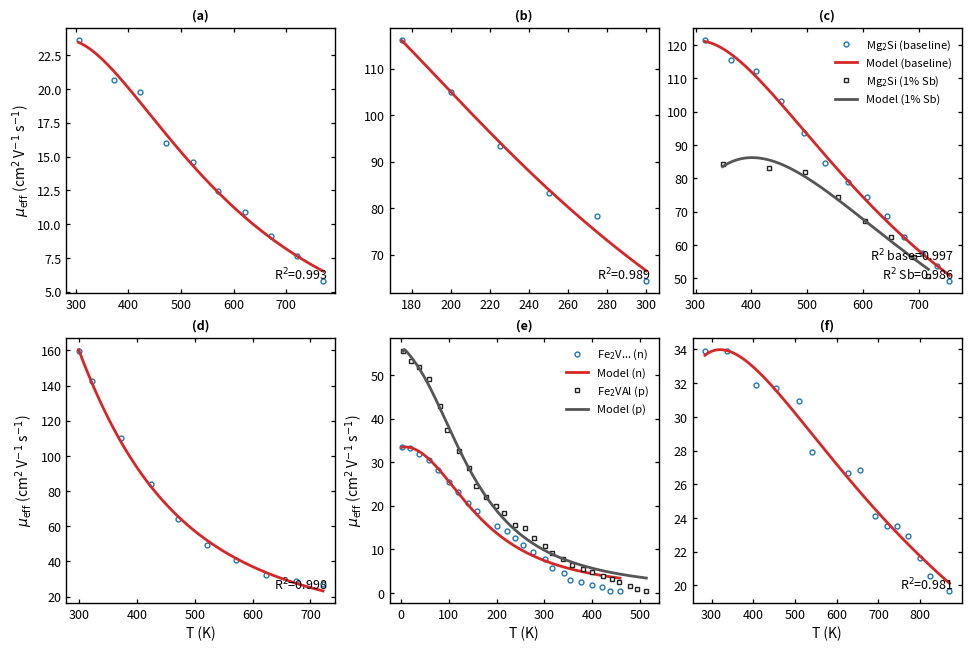

The script that saved this image:
# ===============================================================
# Mobility fits — Eq. (7) with APS-like styling
# Panels:
#   (a) ZnO: Ta-doped (~3%)
#   (b) Bi2Te3 (n)
#   (c) Mg2Si (baseline) + Mg2Si (1% Sb) in one axes
#   (d) SnSe (p)
#   (e) Fe2V (n) + Fe2V (p) in one axes
#   (f) ZrNiSn  ← NEW
# ===============================================================

import numpy as np
import matplotlib.pyplot as plt
from scipy.optimize import curve_fit
from pathlib import Path
import math, json

# ---------------- Utilities ----------------
def safe_pow(base, exp, min_base=1e-12):
    b = np.asarray(base, float)
    return np.power(np.clip(b, min_base, np.inf), exp)

def sanitize_xy(T, y):
    T = np.asarray(T, float); y = np.asarray(y, float)
    m = np.isfinite(T) & np.isfinite(y) & (T > 0)
    T, y = T[m], y[m]
    o = np.argsort(T)
    return T[o], y[o]

def fit_metrics(y, yhat, k_params):
    resid = y - yhat
    rss = float(np.sum(resid**2))
    tss = float(np.sum((y - np.mean(y))**2))
    r2  = 1.0 - rss/tss if tss > 0 else np.nan
    n   = len(y)
    aic = 2*k_params + n*math.log(max(rss/n, 1e-300))
    aicc = aic + (2*k_params*(k_params+1))/max(n - k_params - 1, 1e-9)
    bic = k_params*math.log(max(n,1)) + n*math.log(max(rss/n, 1e-300))
    return r2, aicc, bic

# ---------------- Unified model ----------------
kB = 8.617333262e-5  # eV/K

def l_of_T(T, l300, p):
    return l300 * safe_pow(T/300.0, -p)

def mu_w_of_T(T, mu0, q):
    return mu0 * safe_pow(T/300.0, -q)

def mu_eff_model(T, mu0, q, Phi, l300, p, wGB):
    lT = l_of_T(T, l300, p)
    G  = lT / (lT + wGB)
    return mu_w_of_T(T, mu0, q) * np.exp(-Phi/(kB*T)) * G

# ---------------- Fit driver ----------------
def fit_best_spec(T, mu, wGB_grid, p_grid):
    T, mu = sanitize_xy(T, mu)
    best = None
    for wGB in wGB_grid:
        for p_fixed in p_grid:
            def f(T, mu0, q, Phi, l300):
                return mu_eff_model(T, mu0, q, Phi, l300, p_fixed, wGB)
            p0     = [max(mu[0], 1.0), 0.6, 0.02, 30.0]
            bounds = ([0.0, -2.0, 0.0,  5.0],
                      [1e6,  2.0, 0.25, 500.0])
            try:
                popt, _ = curve_fit(f, T, mu, p0=p0, bounds=bounds, maxfev=800000)
                yhat = f(T, *popt)
                r2, aicc, bic = fit_metrics(mu, yhat, k_params=4)
                cand = dict(
                    r2=r2, aicc=aicc, bic=bic, T=T, mu=mu, yhat=yhat,
                    params=dict(mu0=float(popt[0]), q=float(popt[1]), Phi=float(popt[2]),
                                l300=float(popt[3]), p=float(p_fixed), wGB=float(wGB)),
                    spec=f"wGB={wGB:g} nm, p={p_fixed:g}"
                )
                if best is None or cand["aicc"] < best["aicc"]:
                    best = cand
            except Exception:
                pass
    if best is None:
        raise RuntimeError("No successful fit — widen grids.")
    return best

# ---------------- Datasets ----------------
datasets = [
    # (a) ZnO — Ta-doped (~3%)
    ("ZnO: Ta-doped (~3%)",
     np.array([305.1020408, 371.9954649, 422.4489796, 471.7687075, 522.2222222,
               570.9750567, 621.4285714, 671.8820862, 721.7687075, 770.521542], float),
     np.array([23.63489499, 20.63004847, 19.75767367, 15.97738288, 14.62035541,
               12.48788368, 10.93699515,  9.095315024, 7.641357027, 5.799676898], float)),

    # (b) Bi2Te3 (n-type)
    ("Bi2Te3 (n-type)",
     np.array([175,200,225,250,275,300], float),
     np.array([116.2,105.0,93.34,83.25,78.4,64.37], float)),

    # (c1) Mg2Si — baseline (NEW)
    ("Mg2Si (baseline, n-type)",
     np.array([316.8350168,362.8507295,407.7441077,452.0763187,494.1638608,
               532.3232323,573.28844,607.5196409,643.4343434,673.1762065,
               705.1627385,732.6599327,754.5454545], float),
     np.array([121.6438356,115.6164384,112.3287671,103.2876712,93.69863014,
               84.65753425,78.96678967,74.24354244,68.78228782,62.43542435,
               57.71217712,53.72693727,49.15129151], float)),

    # (c2) Mg2Si — 1% Sb (existing)
    ("Mg2Si (1% Sb, n-type)",
     np.array([348.2603816,431.3131313,495.8473625,554.2087542,603.030303,
               650.7295174,691.1335578,716.9472503], float),
     np.array([84.31818182,82.95454545,82.04545455,74.26470588,67.05882353,
               62.35294118,56.32352941,50.58823529], float)),

    # (d) SnSe (p-type)
    ("SnSe (p-type)",
     np.array([299.3702771,322.0403023,372.418136,424.0554156,471.2846348,
               521.0327456,570.7808564,623.0478589,674.6851385,721.9143577], float),
     np.array([159.4594595,142.3423423,109.9099099,83.78378378,63.96396396,
               49.54954955,40.54054054,32.43243243,28.82882883,27.02702703], float)),

    # (e1) Fe2V… — n-type
    ("Fe2V0.95Ta0.05Al0.95Si0.05 (n-type)",
     np.array([2.159827214,19.43844492,37.79697624,58.31533477,77.7537797,
               100.4319654,119.8704104,140.3887689,158.7473002,200.8639309,
               222.462203,238.6609071,255.9395248,275.3779698,300.2159827,
               316.4146868,340.1727862,354.2116631,375.8099352,399.5680346,
               420.0863931,436.2850972,457.8833693], float),
     np.array([33.45821326,33.19884726,31.90201729,30.43227666,28.27089337,
               25.41786744,23.17002882,20.66282421,18.84726225,15.38904899,
               14.17867435,12.53602305,11.06628242,9.423631124,7.867435159,
               5.706051873,4.495677233,2.853025937,2.42074928,1.902017291,
               1.383285303,0.518731988,0.432276657], float)),

    # (e2) Fe2V… — p-type
    ("Fe2VAl0.95Si0.05 (p-type)",
     np.array([4.319654428,21.59827214,37.79697624,58.31533477,80.99352052,
               97.19222462,122.0302376,141.4686825,157.6673866,198.7041037,
               178.1857451,215.9827214,238.6609071,259.1792657,278.6177106,
               301.2958963,316.4146868,339.0928726,358.5313175,381.2095032,
               399.5680346,423.3261339,441.6846652,456.8034557,479.4816415,
               492.4406048,512.9589633], float),
     np.array([55.5907781,53.25648415,51.78674352,49.10662824,42.79538905,
               37.26224784,32.50720461,28.6167147,24.46685879,19.88472622,
               22.04610951,18.41498559,15.64841499,14.870317,12.53602305,
               10.7204611,9.250720461,7.694524496,6.484149856,5.53314121,
               4.755043228,3.976945245,3.112391931,2.593659942,1.469740634,
               0.951008646,0.518731988], float)),

    # (f) ZrNiSn — NEW
    ("ZrNiSn (dense polycrystal)",
     np.array([284.1845303,336.5733539,405.7660999,454.2010372,510.5436716,
               540.1977056,626.1943741,655.8484081,691.4333092,720.0988151,
               744.8105101,770.5107333,799.1762391,823.8879341,870.345966], float),
     np.array([33.91691245,33.91691245,31.91394751,31.69139334,30.94955363,
               27.90801198,26.64688392,26.86943526,24.12463062,23.53115659,
               23.53115659,22.9376854,21.6023745,20.56379778,19.6735924], float))
]

# dataset-specific grids (physics-guided)
def grids_for(name):
    if "ZnO" in name:
        return (6,8,10,12,15), (1.8,2.0,2.2)          # Ta–ZnO
    if "Bi2Te3" in name:
        return (50,100,200), (1.2,1.5,1.8)
    if "ZrNiSn" in name:
        return (15,20,30,40), (0.5,0.6,0.8,1.0)       # alloy-like slope ~T^-0.5
    return (10,15,20,30,40), (1.5,1.8,2.0,2.2)

# ---------------- Fit all ----------------
fits = []
for name, T, mu in datasets:
    wgrid, pgrid = grids_for(name)
    best = fit_best_spec(T, mu, wGB_grid=wgrid, p_grid=pgrid)
    fits.append((name, best))
    print(f"{name:33s} | R^2={best['r2']:.3f} | {best['spec']} | params={best['params']}")

fitmap = {name: bf for name, bf in fits}

# ---------------- Styling ----------------
plt.rcParams.update({
    "font.size": 9, "axes.labelsize": 10, "axes.titlesize": 10,
    "xtick.direction": "in", "ytick.direction": "in",
    "xtick.minor.visible": False, "ytick.minor.visible": False,
    "xtick.major.size": 3.0, "ytick.major.size": 3.0,
})

BLUE  = "#1f77b4"  # series A (data)
BLACK = "#222222"  # series B (data)
RED   = "#d62728"  # fit A
GRAY  = "#555555"  # fit B

def panel_box(ax):
    for side in ("top","right","bottom","left"):
        ax.spines[side].set_visible(True)
        ax.spines[side].set_linewidth(1.0)
    ax.tick_params(which="both", direction="in", length=3.0, width=0.9, top=True, right=True)

def mu_eff_from_params(Tx, P):
    lT = l_of_T(Tx, P["l300"], P["p"])
    G  = lT/(lT + P["wGB"])
    return mu_w_of_T(Tx, P["mu0"], P["q"]) * np.exp(-P["Phi"]/(kB*Tx)) * G

# ---------------- Plot mosaic ----------------
labels = ["a","b","c","d","e","f"]
nrows, ncols = 2, 3
fig, axs = plt.subplots(nrows, ncols, figsize=(9.6, 6.4), constrained_layout=True)

# (a) ZnO
ax = axs[0,0]; name = "ZnO: Ta-doped (~3%)"; bf = fitmap[name]
T, mu, P = bf["T"], bf["mu"], bf["params"]; Tfine = np.linspace(max(1.0, T.min()), T.max(), 800)
ax.plot(T, mu, linestyle="none", marker="o", ms=3.5, mfc="white", mec=BLUE, mew=1.0, color=BLUE)
ax.plot(Tfine, mu_eff_from_params(Tfine, P), lw=2.0, color=RED)
panel_box(ax); ax.text(0.5,1.02,"(a)", transform=ax.transAxes, ha="center", va="bottom", fontweight="bold")
ax.text(0.97,0.04,f"R$^2$={bf['r2']:.3f}", transform=ax.transAxes, ha="right", va="bottom")
ax.set_ylabel(r"$\mu_{\mathrm{eff}}$ (cm$^2$ V$^{-1}$ s$^{-1}$)")

# (b) Bi2Te3
ax = axs[0,1]; name = "Bi2Te3 (n-type)"; bf = fitmap[name]
T, mu, P = bf["T"], bf["mu"], bf["params"]; Tfine = np.linspace(max(1.0, T.min()), T.max(), 800)
ax.plot(T, mu, linestyle="none", marker="o", ms=3.5, mfc="white", mec=BLUE, mew=1.0, color=BLUE)
ax.plot(Tfine, mu_eff_from_params(Tfine, P), lw=2.0, color=RED)
panel_box(ax); ax.text(0.5,1.02,"(b)", transform=ax.transAxes, ha="center", va="bottom", fontweight="bold")
ax.text(0.97,0.04,f"R$^2$={bf['r2']:.3f}", transform=ax.transAxes, ha="right", va="bottom")

# (c) Mg2Si combined
ax_c = axs[0,2]
nameA = "Mg2Si (baseline, n-type)"
nameB = "Mg2Si (1% Sb, n-type)"
bfA, bfB = fitmap[nameA], fitmap[nameB]
TA, muA, PA = bfA["T"], bfA["mu"], bfA["params"]; TAf = np.linspace(max(1.0, TA.min()), TA.max(), 800)
TB, muB, PB = bfB["T"], bfB["mu"], bfB["params"]; TBf = np.linspace(max(1.0, TB.min()), TB.max(), 800)
ax_c.plot(TA, muA, linestyle="none", marker="o", ms=3.5, mfc="white", mec=BLUE,  mew=1.0, color=BLUE,  label="Mg$_2$Si (baseline)")
ax_c.plot(TAf, mu_eff_from_params(TAf, PA), lw=2.0, color=RED,  label="Model (baseline)")
ax_c.plot(TB, muB, linestyle="none", marker="s", ms=3.2, mfc="white", mec=BLACK, mew=1.0, color=BLACK, label="Mg$_2$Si (1% Sb)")
ax_c.plot(TBf, mu_eff_from_params(TBf, PB), lw=2.0, color=GRAY, label="Model (1% Sb)")
panel_box(ax_c); ax_c.text(0.5,1.02,"(c)", transform=ax_c.transAxes, ha="center", va="bottom", fontweight="bold")
ax_c.text(0.97,0.04,f"R$^2$ base={bfA['r2']:.3f}\nR$^2$ Sb={bfB['r2']:.3f}", transform=ax_c.transAxes, ha="right", va="bottom")
ax_c.legend(frameon=False, fontsize=8, loc="upper right")

# (d) SnSe
ax = axs[1,0]; name = "SnSe (p-type)"; bf = fitmap[name]
T, mu, P = bf["T"], bf["mu"], bf["params"]; Tfine = np.linspace(max(1.0, T.min()), T.max(), 800)
ax.plot(T, mu, linestyle="none", marker="o", ms=3.5, mfc="white", mec=BLUE, mew=1.0, color=BLUE)
ax.plot(Tfine, mu_eff_from_params(Tfine, P), lw=2.0, color=RED)
panel_box(ax); ax.text(0.5,1.02,"(d)", transform=ax.transAxes, ha="center", va="bottom", fontweight="bold")
ax.text(0.97,0.04,f"R$^2$={bf['r2']:.3f}", transform=ax.transAxes, ha="right", va="bottom")
ax.set_xlabel("T (K)"); ax.set_ylabel(r"$\mu_{\mathrm{eff}}$ (cm$^2$ V$^{-1}$ s$^{-1}$)")

# (e) Fe2V combined
ax_e = axs[1,1]
nm_n = "Fe2V0.95Ta0.05Al0.95Si0.05 (n-type)"
nm_p = "Fe2VAl0.95Si0.05 (p-type)"
bf_n, bf_p = fitmap[nm_n], fitmap[nm_p]
Tn, mun, Pn = bf_n["T"], bf_n["mu"], bf_n["params"]; Tnf = np.linspace(max(1.0, Tn.min()), Tn.max(), 800)
Tp, mup, Pp = bf_p["T"], bf_p["mu"], bf_p["params"]; Tpf = np.linspace(max(1.0, Tp.min()), Tp.max(), 800)
ax_e.plot(Tn, mun, linestyle="none", marker="o", ms=3.5, mfc="white", mec=BLUE,  mew=1.0, color=BLUE,  label="Fe$_2$V... (n)")
ax_e.plot(Tnf, mu_eff_from_params(Tnf, Pn), lw=2.0, color=RED,  label="Model (n)")
ax_e.plot(Tp, mup, linestyle="none", marker="s", ms=3.2, mfc="white", mec=BLACK, mew=1.0, color=BLACK, label="Fe$_2$VAl (p)")
ax_e.plot(Tpf, mu_eff_from_params(Tpf, Pp), lw=2.0, color=GRAY, label="Model (p)")
panel_box(ax_e); ax_e.text(0.5,1.02,"(e)", transform=ax_e.transAxes, ha="center", va="bottom", fontweight="bold")
ax_e.set_xlabel("T (K)"); ax_e.set_ylabel(r"$\mu_{\mathrm{eff}}$ (cm$^2$ V$^{-1}$ s$^{-1}$)")
ax_e.legend(frameon=False, fontsize=8, loc="upper right")

# (f) ZrNiSn — NEW
ax_f = axs[1,2]; name = "ZrNiSn (dense polycrystal)"; bf = fitmap[name]
T, mu, P = bf["T"], bf["mu"], bf["params"]; Tfine = np.linspace(max(1.0, T.min()), T.max(), 800)
ax_f.plot(T, mu, linestyle="none", marker="o", ms=3.5, mfc="white", mec=BLUE, mew=1.0, color=BLUE)
ax_f.plot(Tfine, mu_eff_from_params(Tfine, P), lw=2.0, color=RED)
panel_box(ax_f); ax_f.text(0.5,1.02,"(f)", transform=ax_f.transAxes, ha="center", va="bottom", fontweight="bold")
ax_f.text(0.97,0.04,f"R$^2$={bf['r2']:.3f}", transform=ax_f.transAxes, ha="right", va="bottom")
ax_f.set_xlabel("T (K)")

# tidy x-labels on top row
for ax in axs[0,:]: ax.set_xlabel("")

# ---------------- Save ----------------
out_dir = Path("./mosaic_with_zrnisn"); out_dir.mkdir(parents=True, exist_ok=True)
fig = plt.gcf()
fig.savefig(out_dir/"mobility_fits_mosaic.png", dpi=600, bbox_inches="tight")
fig.savefig(out_dir/"mobility_fits_mosaic.pdf", bbox_inches="tight")
plt.show()
print("Saved to:", out_dir.resolve())

# ---------------- Optional: export SI fit curves for Fe-series and ZrNiSn ----------------
for nm in (nm_n, nm_p, "ZrNiSn (dense polycrystal)"):
    bf = fitmap[nm]
    T = bf["T"]; P = bf["params"]
    Tf = np.linspace(max(1.0, T.min()), T.max(), 600)
    lT = l_of_T(Tf, P["l300"], P["p"])
    G  = lT/(lT + P["wGB"])
    muf = mu_w_of_T(Tf, P["mu0"], P["q"]) * np.exp(-P["Phi"]/(kB*Tf)) * G
    stem = nm.replace(" ", "_").replace("(", "").replace(")", "").replace(":", "")
    np.savetxt(out_dir/f"{stem}__fit_series.csv",
               np.column_stack([Tf, muf]),
               header="T_K,mu_fit_cm2_per_Vs", delimiter=",", comments="")
    with open(out_dir/f"{stem}__fit_params.json","w") as f:
        json.dump(dict(name=nm, **P, R2=bf["r2"], spec=bf["spec"]), f, indent=2)
